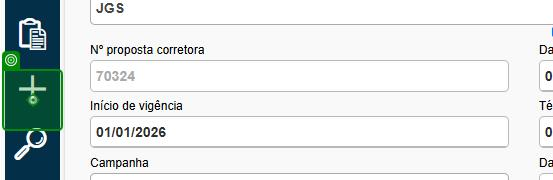
Task: Automação Cadastros de Endossos de Faturas
Workflow: CadastrarEndosso

Step 1 [try]: click on the text in window 'Corretor On Line' (chrome.exe)

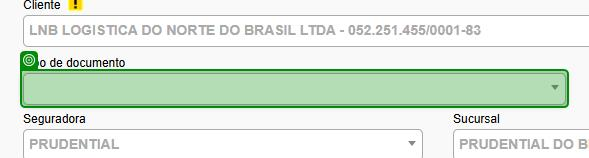
Step 2: select "FATURA" in the element in window 'Corretor On Line' (chrome.exe)

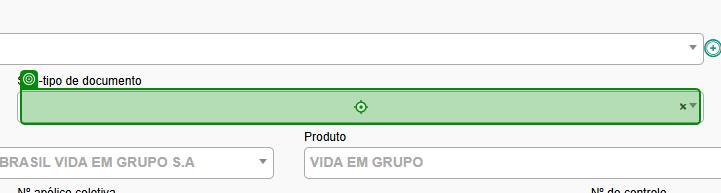
Step 3: click on the element in window 'Corretor On Line' (chrome.exe)

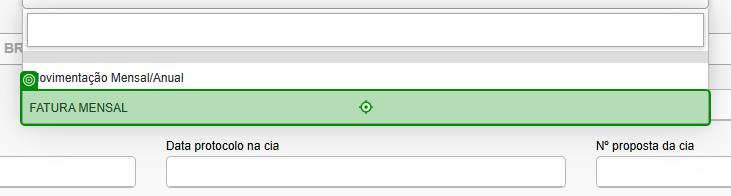
Step 4: click on the list item in window 'Corretor On Line' (chrome.exe)

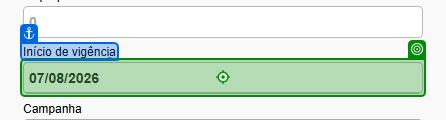
Step 5: type "dadosKit["VigenciaInicio"].ToString()" into the text box in window 'Corretor On Line' (chrome.exe)

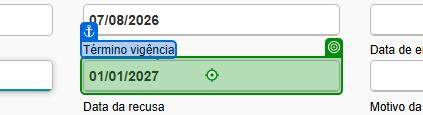
Step 6: type "dadosKit["VigenciaFim"].ToString()" into the text box in window 'Corretor On Line' (chrome.exe)

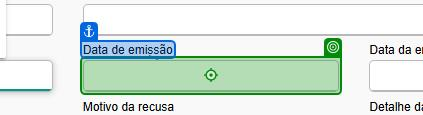
Step 7: type "dadosKit["Emissao"].ToString()" into the text box in window 'Corretor On Line' (chrome.exe)

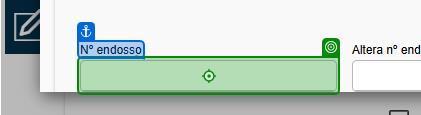
Step 8: type "dadosKit["Endosso"].ToString()" into the text box in window 'Corretor On Line' (chrome.exe)

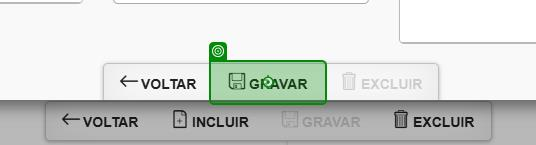
Step 9: click on the button in window 'Corretor On Line' (chrome.exe)

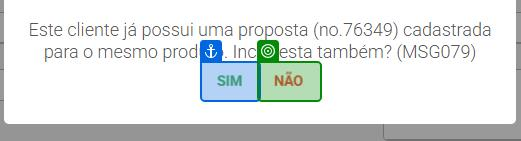
Step 10: check the button 'Não' in window 'Corretor On Line' (chrome.exe)

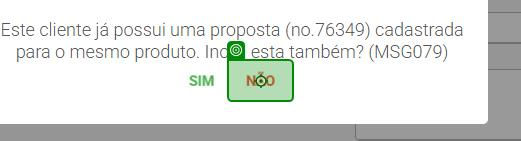
Step 11: click on the button in window 'Corretor On Line' (chrome.exe) (repeated 2 times)

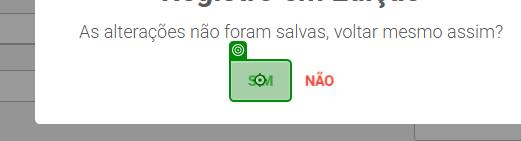
Step 13: click on the button 'Sim' in window 'Corretor On Line' (chrome.exe)

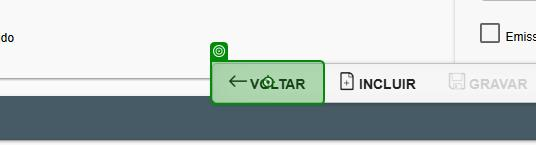
Step 14: click on the button in window 'Corretor On Line' (chrome.exe)

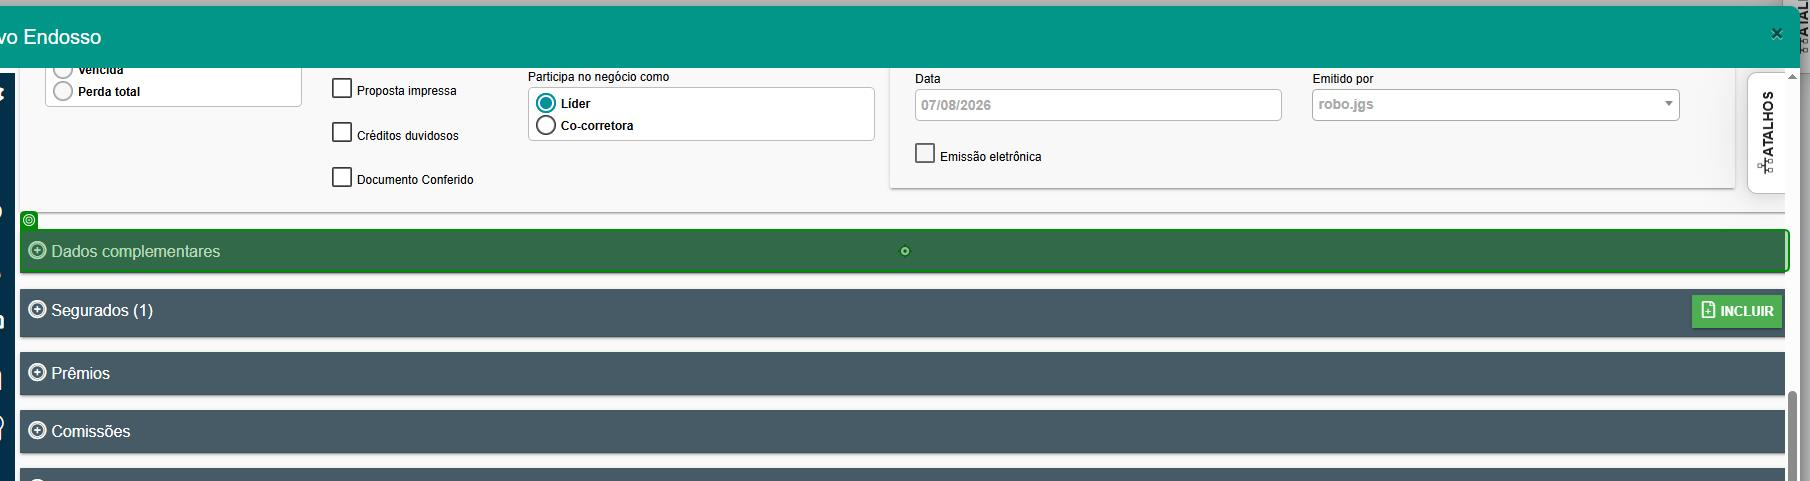
Step 15: click on the heading in window 'Corretor On Line' (chrome.exe)

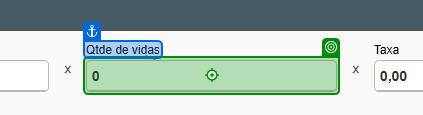
Step 16: type "dadosKit["Vidas"].ToString()" into the text box in window 'Corretor On Line' (chrome.exe)

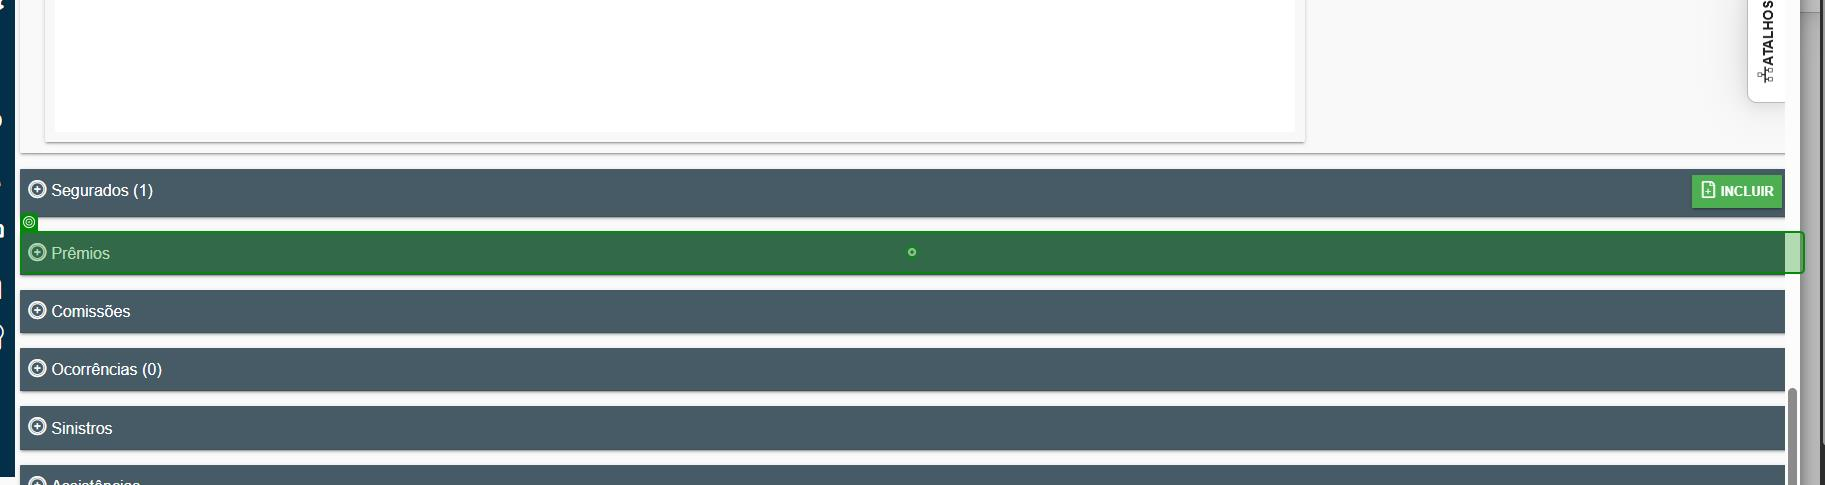
Step 17: click on the heading in window 'Corretor On Line' (chrome.exe)

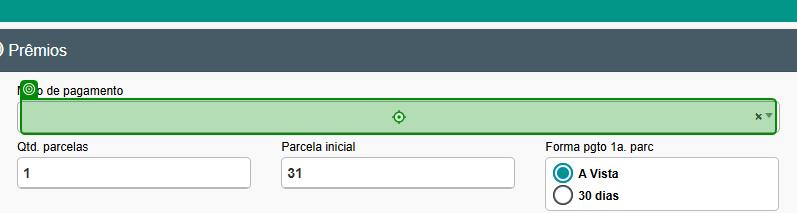
Step 18: click on the element in window 'Corretor On Line' (chrome.exe)

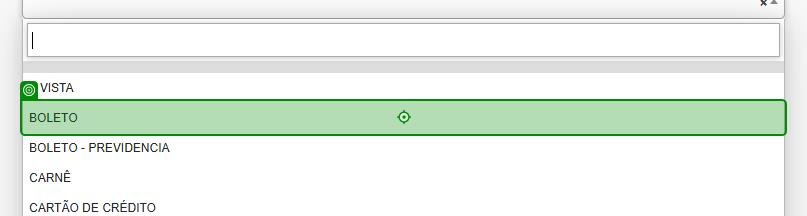
Step 19: click on the list item in window 'Corretor On Line' (chrome.exe)

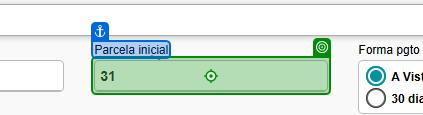
Step 20 [then]: type "dadosKit["Parcela"].ToString()" into the text box in window 'Corretor On Line' (chrome.exe)

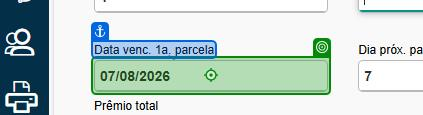
Step 21 [try]: type "dadosKit["Vencimento"].ToString()" into the text box in window 'Corretor On Line' (chrome.exe)

Step 22: get-attribute of the text box '% com. base' in window 'Corretor On Line' (chrome.exe) (no picture)

Step 23: type "(percComBase ?? "").Replace(".", ",")" into the text box '% com. final' in window 'Corretor On Line' (chrome.exe) (no picture)

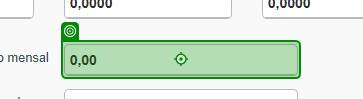
Step 24: type "Convert.ToDouble(dadosKit["Valor"]).ToString("0.00", new System.Globalization.CultureInfo("pt-BR"))" into the text box in window 'Corretor On Line' (chrome.exe)

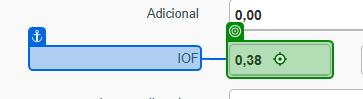
Step 25: type a value into the text box in window 'Corretor On Line' (chrome.exe)

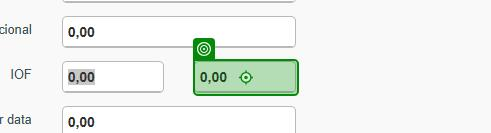
Step 26: type "(dadosKit.ContainsKey("IOF") && dadosKit["IOF"] != null
  ? (
      dadosKit["IOF"].ToString().Contains(",")
        ? dadosKit["IOF"].ToString().Replace(".", "")           // 1.750,20 → 1750,20
        : dadosKit["IOF"].ToString().Replace(".", ",")          // 1750.20 → 1750,20
    )
  : "")" into the text box in window 'Corretor On Line' (chrome.exe)

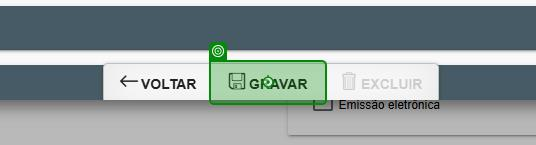
Step 27: click on the button in window 'Corretor On Line' (chrome.exe)
